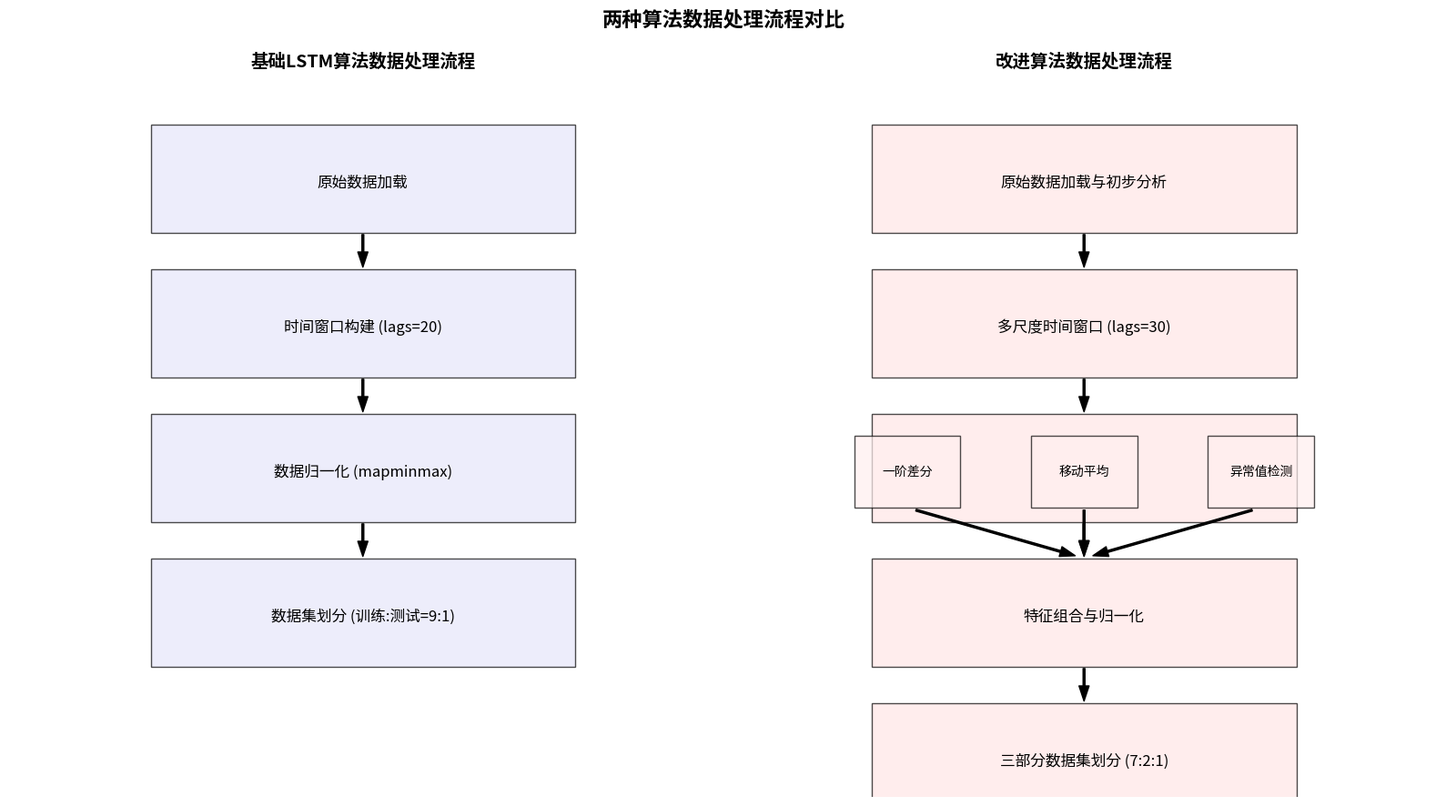

Source code (Python):
import matplotlib.pyplot as plt
import matplotlib.patches as patches
from matplotlib.font_manager import FontProperties
import matplotlib

# 确保使用支持中文的字体
matplotlib.rcParams['font.family'] = ['SimHei', 'Microsoft YaHei', 'SimSun', 'sans-serif']
plt.rcParams['axes.unicode_minus'] = False

# 创建一个大尺寸的图形窗口
fig, (ax1, ax2) = plt.subplots(1, 2, figsize=(16, 9))

# 设置背景色为白色
fig.patch.set_facecolor('white')

# 基础算法流程图 - 左侧
y_positions = [0.85, 0.65, 0.45, 0.25]
box_width = 0.6
box_height = 0.15

# 绘制基础算法的处理流程框和文字
texts = ['原始数据加载', '时间窗口构建 (lags=20)', '数据归一化 (mapminmax)', '数据集划分 (训练:测试=9:1)']

for i, y in enumerate(y_positions):
    rect = patches.Rectangle((0.2, y-0.07), box_width, box_height, 
                           facecolor='#E6E6FA', edgecolor='black', alpha=0.7)
    ax1.add_patch(rect)
    ax1.text(0.5, y, texts[i], ha='center', va='center', fontsize=12)
    
    # 添加箭头（除了最后一个框）
    if i < len(y_positions) - 1:
        ax1.annotate('', xy=(0.5, y_positions[i+1]+0.08), xytext=(0.5, y-0.07),
                    arrowprops=dict(facecolor='black', shrink=0.05, width=1.5, headwidth=8))

ax1.set_title('基础LSTM算法数据处理流程', fontsize=14, fontweight='bold')
ax1.axis('off')

# 改进算法流程图 - 右侧
y_positions_right = [0.85, 0.65, 0.45, 0.25, 0.05]
texts_right = ['原始数据加载与初步分析', '多尺度时间窗口 (lags=30)', '', '特征组合与归一化', '三部分数据集划分 (7:2:1)']

for i, y in enumerate(y_positions_right):
    rect = patches.Rectangle((0.2, y-0.07), box_width, box_height, 
                           facecolor='#FFE6E6', edgecolor='black', alpha=0.7)
    ax2.add_patch(rect)
    if texts_right[i]:  # 跳过空文本
        ax2.text(0.5, y, texts_right[i], ha='center', va='center', fontsize=12)
    
    # 添加箭头（除了最后一个框）
    if i < len(y_positions_right) - 1:
        ax2.annotate('', xy=(0.5, y_positions_right[i+1]+0.08), xytext=(0.5, y-0.07),
                    arrowprops=dict(facecolor='black', shrink=0.05, width=1.5, headwidth=8))

# 特征工程小模块
feat_texts = ['一阶差分', '移动平均', '异常值检测']
y_feat = y_positions_right[2]
feat_positions = [0.25, 0.5, 0.75]
box_small_width = 0.15

for i, x in enumerate(feat_positions):
    rect = patches.Rectangle((x-box_small_width/2, y_feat-0.05), box_small_width, 0.1, 
                           facecolor='#FFEFEF', edgecolor='black', alpha=0.7)
    ax2.add_patch(rect)
    ax2.text(x, y_feat, feat_texts[i], ha='center', va='center', fontsize=10)
    
    # 从特征工程小模块到下一个大框的箭头
    ax2.annotate('', xy=(0.5, y_positions_right[3]+0.08), xytext=(x, y_feat-0.05),
                arrowprops=dict(facecolor='black', shrink=0.05, width=1.5, headwidth=8))

ax2.set_title('改进算法数据处理流程', fontsize=14, fontweight='bold')
ax2.axis('off')

# 设置总标题
fig.suptitle('两种算法数据处理流程对比', fontsize=16, fontweight='bold')

# 调整布局
plt.tight_layout()
plt.subplots_adjust(top=0.9)

# 保存图像
plt.savefig('两种算法数据处理流程对比图.png', dpi=300, bbox_inches='tight')
print('图像已保存为：两种算法数据处理流程对比图.png')

# 显示图像
plt.show()
